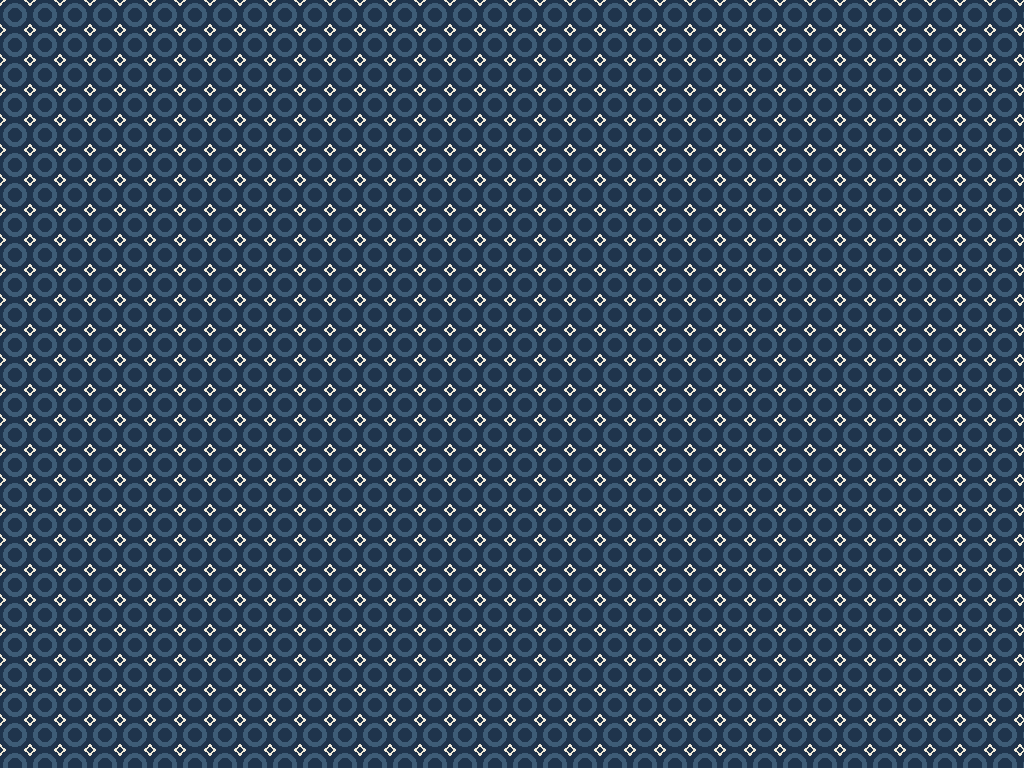

Give the HTML and CSS whose rendering is this image.

<!-- file: index.html -->
<!DOCTYPE html>
<html lang="en">

<meta charset="UTF-8">
<meta name="viewport" content="width=device-width, initial-scale=1.0">
<title>Document</title>
<link rel="stylesheet" href="style.css">
<script src="script.js"></script>
<title>Circle Background Pattern Pure CSS</title>

<body>



</body>

</html>

/* file: style.css */
body {
    background-color: #1f344c;
    padding: 0;
    margin: 0;
    background-size: 30px 30px;
    background-image:
        radial-gradient(transparent 7px, #3e5c76 7px,
            #3e5c76 12px, transparent 12px,
            transparent 17px, #f0ebd8 17px,
            #f0ebd8 19px, transparent 19px);
}